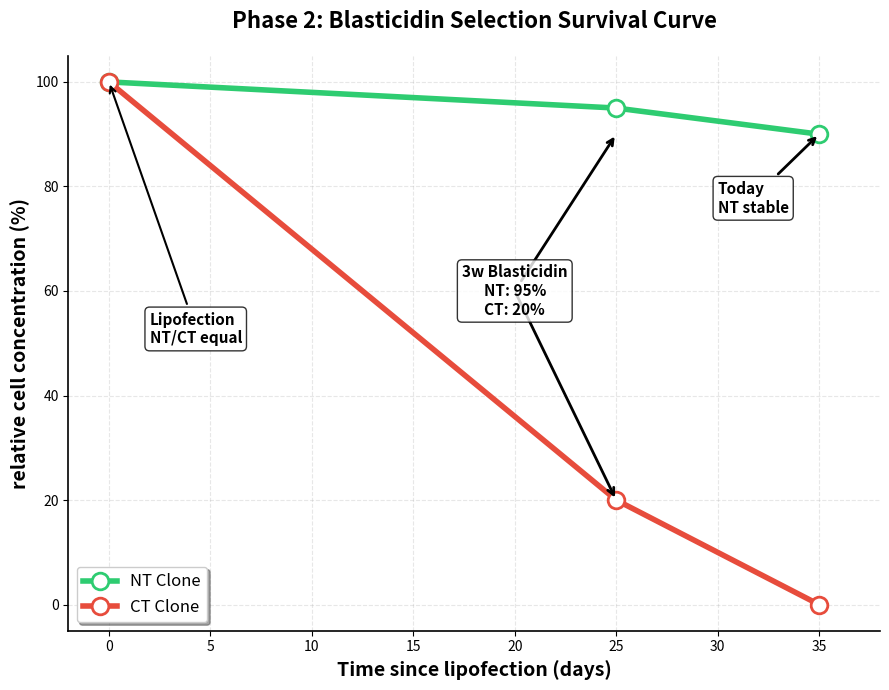

Write Python code to recreate this figure.
#HEK293 + NT/CT Plasmid → Lipofection (18.12.)
#→ 3w Blasticidin → NT: survived ✓ | CT: toxic ✗

# imports
import matplotlib.pyplot as plt
import numpy as np

#darkmode
#plt.style.use("dark_background")

# PHASE 2: Transfection Survival MIT ACHSEN
fig, ax = plt.subplots(1,1, figsize=(9,7))

# data from labbook
days = np.array([0, 25, 35])  # 18.12. → 12.01. → 24.02. (35 Tage)
nt_cells = np.array([100, 95, 90])   # NT: stable cell line ~90-100% (ng/μL equivalent)
ct_cells = np.array([100, 20, 0])    # CT: crashout after selection

# PLOT with lines and markers
ax.plot(days, nt_cells, "o-", color="#2ECC71", linewidth=4, markersize=12,
        label="NT Clone", markerfacecolor="white", markeredgewidth=2)
ax.plot(days, ct_cells, "o-", color="#E74C3C", linewidth=4, markersize=12,
        label="CT Clone", markerfacecolor="white", markeredgewidth=2)

# achses
ax.set_xlabel("Time since lipofection (days)", fontsize=14, fontweight="bold")
ax.set_ylabel("relative cell concentration (%)", fontsize=14, fontweight="bold")
ax.set_title("Phase 2: Blasticidin Selection Survival Curve",
             fontsize=16, fontweight="bold", pad=20)

# achses + GRID
ax.set_xlim(-2, 38)
ax.set_ylim(-5, 105)
ax.grid(True, alpha=0.3, linestyle="--")
ax.legend(fontsize=12, loc="lower left", frameon=True, fancybox=True, shadow=True)

#anotations with specific lab data
ax.annotate("Lipofection\nNT/CT equal", xy=(0,100), xytext=(2, 50), fontweight="bold",
            arrowprops=dict(arrowstyle="->", color="black", lw=1.5), fontsize=11,
            bbox = dict(boxstyle="round,pad=0.3", facecolor="white", alpha=0.8))

# Pfeil 1: Zu NT-Kurve (grün)
ax.annotate("", xy=(25, 90), xytext=(20, 60),  # xy=NT-Punkt, xytext=Text-Position
            arrowprops=dict(arrowstyle="->", color="black", lw=2), fontsize=11,
            bbox = dict(boxstyle="round,pad=0.3", facecolor="white", alpha=0.8))


# Pfeil 2: Zu CT-Kurve (rot)
ax.annotate("", xy=(25, 20), xytext=(20, 60),  # xy=CT-Punkt, xytext=Text-Position
            arrowprops=dict(arrowstyle="->", color="black", lw=2), fontsize=12)

# Text ohne Pfeil (mittig positioniert)
ax.annotate("3w Blasticidin\nNT: 95%\nCT: 20%", xy=(20, 60), fontsize=11,
            ha="center", va="center", fontweight="bold",
            bbox=dict(boxstyle="round,pad=0.3", facecolor="white", alpha=0.8))

ax.annotate("Today\nNT stable", xy=(35, 90), xytext=(30, 75), fontweight="bold",
            arrowprops=dict(arrowstyle="->", color="black", lw=2), fontsize=11,
            bbox = dict(boxstyle="round,pad=0.3", facecolor="white", alpha=0.8))

# design
ax.spines['top'].set_visible(False)
ax.spines['right'].set_visible(False)
ax.spines['left'].set_linewidth(1.2)
ax.spines['bottom'].set_linewidth(1.2)

plt.tight_layout()
plt.savefig("phase2_survival_final.png", dpi=300, bbox_inches="tight", facecolor="white")
plt.show()
